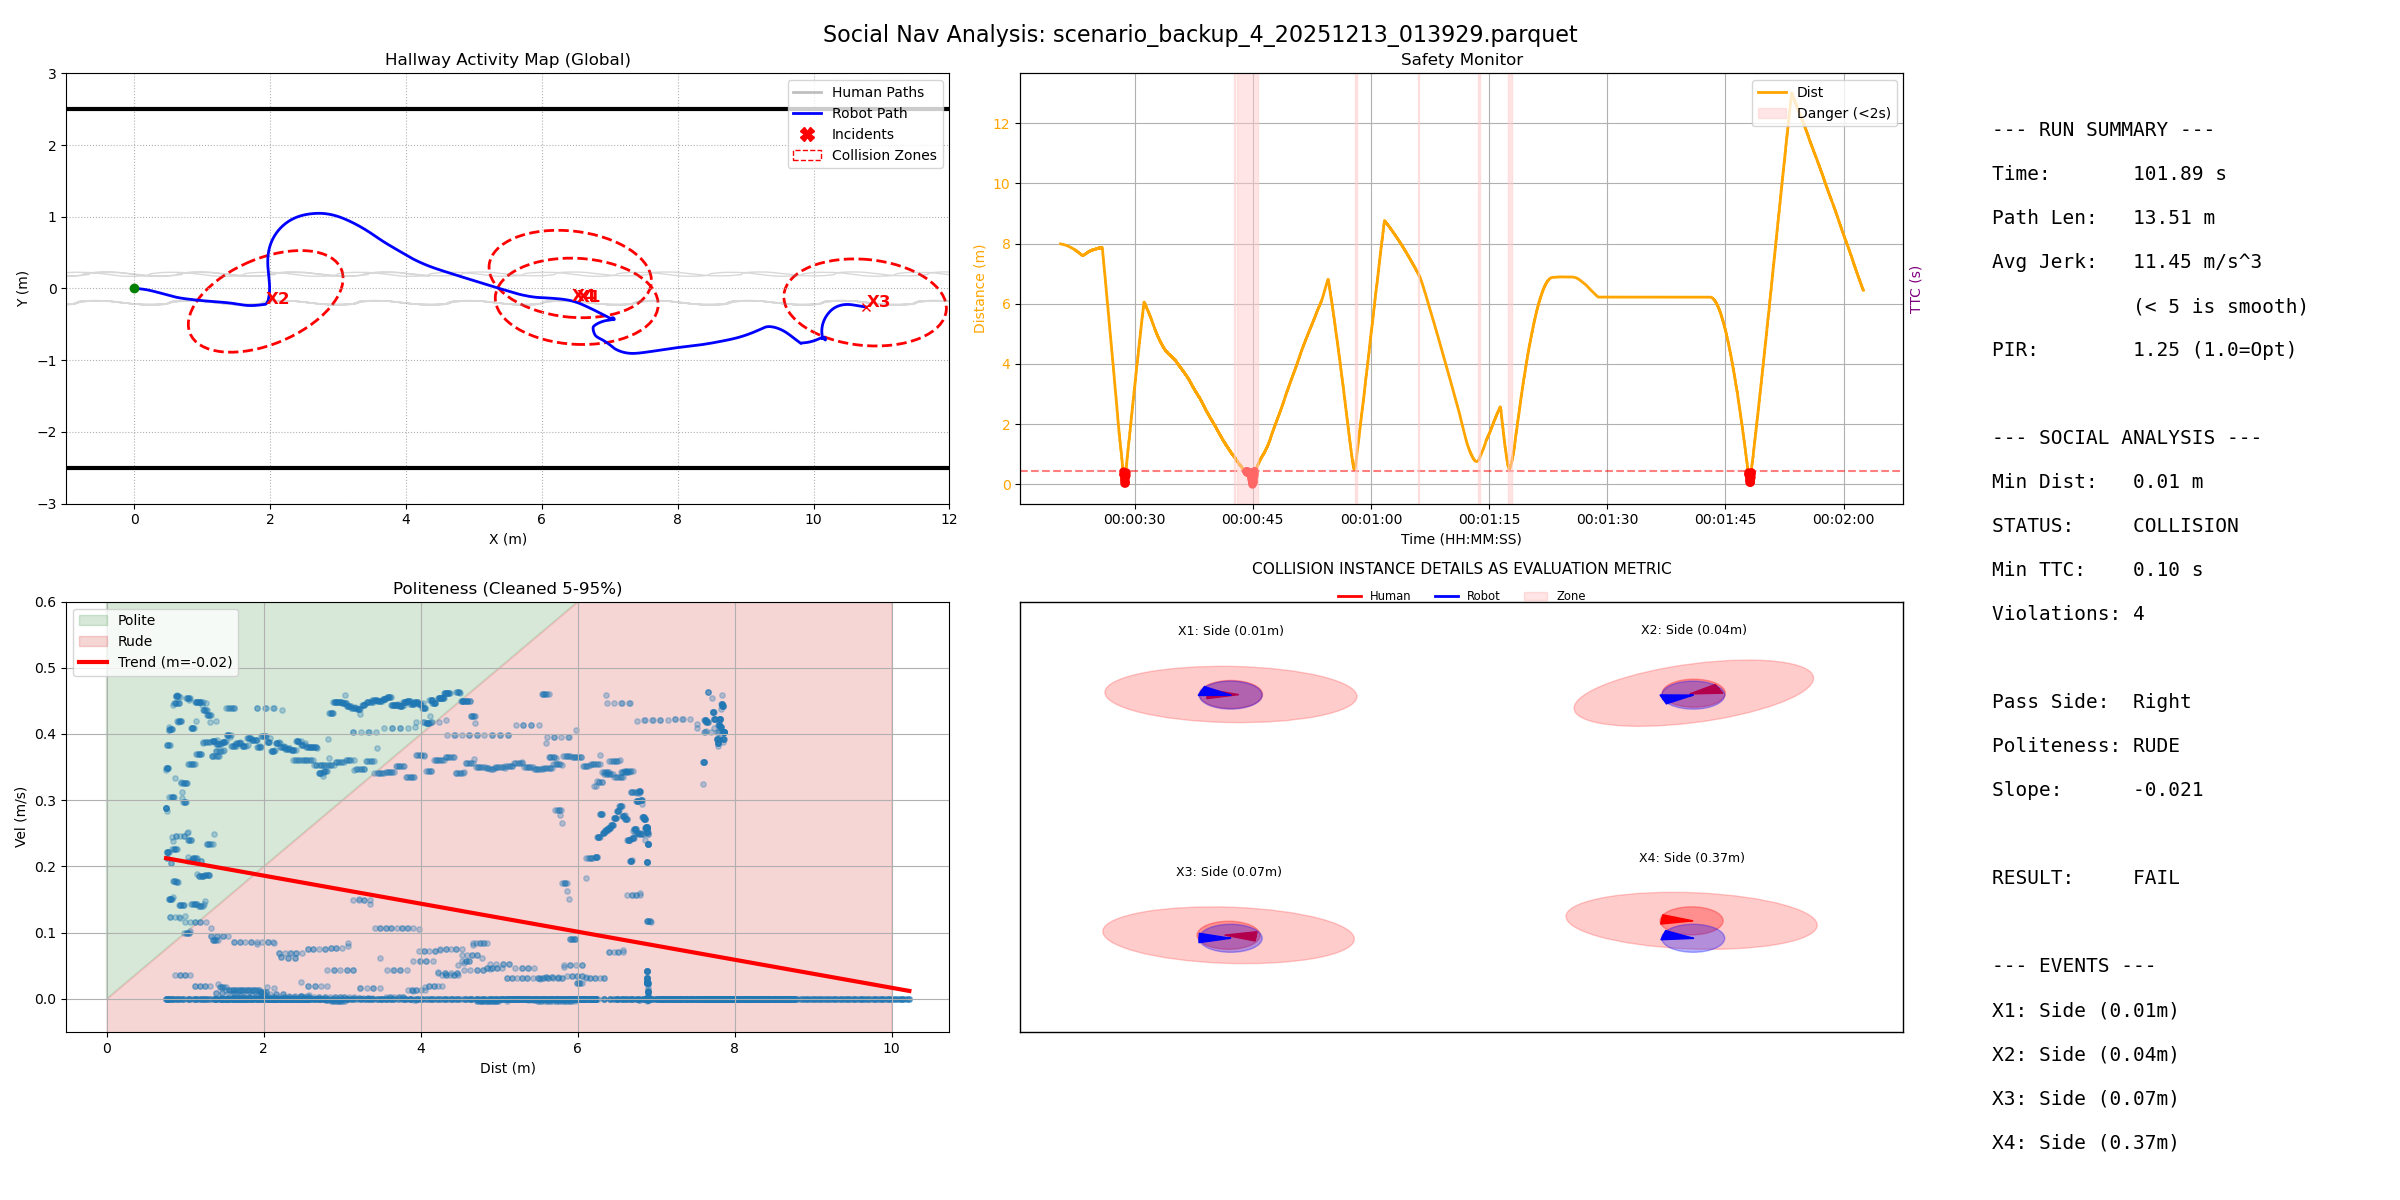

Source data for this figure (header and first rows):
filename, duration, path_length, pir, avg_jerk, min_human_dist, safety_margin, min_ttc, intrusion_count, passing_preference, politeness_slope, politeness_status
scenario_backup_4_20251213_013929.parque…, 101.9, 13.51, 1.253, 11.45, 0.01411, -0.5859, 0.1, 4, Right, -0.02119, RUDE
